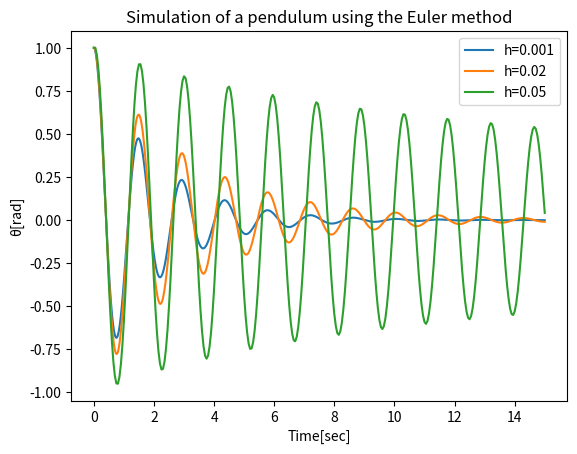

This chart was generated by the following Python code:
import numpy as np
import matplotlib.pyplot as plt

# 時間の範囲を設定
t0 = 0
tf = 15

# 刻み幅のリスト
h_list = [0.001, 0.02, 0.05]

# 微分方程式のパラメータ
l = 0.5
m = 1
k = 1
g = 9.80665

# 初期条件
theta0 = 1
theta_dot0 = 0

for h in h_list:
    # 時間ステップ
    n = int((tf - t0) / h)

    # 時間と角度を格納する配列を作成
    t = np.linspace(t0, tf, n+1)
    theta = np.zeros(n+1)
    theta_dot = np.zeros(n+1)
    theta[0] = theta0
    theta_dot[0] = theta_dot0

    # オイラー法で微分方程式を解く
    for i in range(n):
        theta_ddot = -(k/m)*theta_dot[i] - (g/l)*np.sin(theta[i])
        theta_dot[i+1] = theta_dot[i] + h*theta_ddot
        theta[i+1] = theta[i] + h*theta_dot[i]

    # グラフを描画
    plt.plot(t, theta, label=f"h={h}")

# グラフの設定
plt.xlabel("Time[sec]")
plt.ylabel("θ[rad]")
plt.title("Simulation of a pendulum using the Euler method")
plt.legend()
plt.show()
